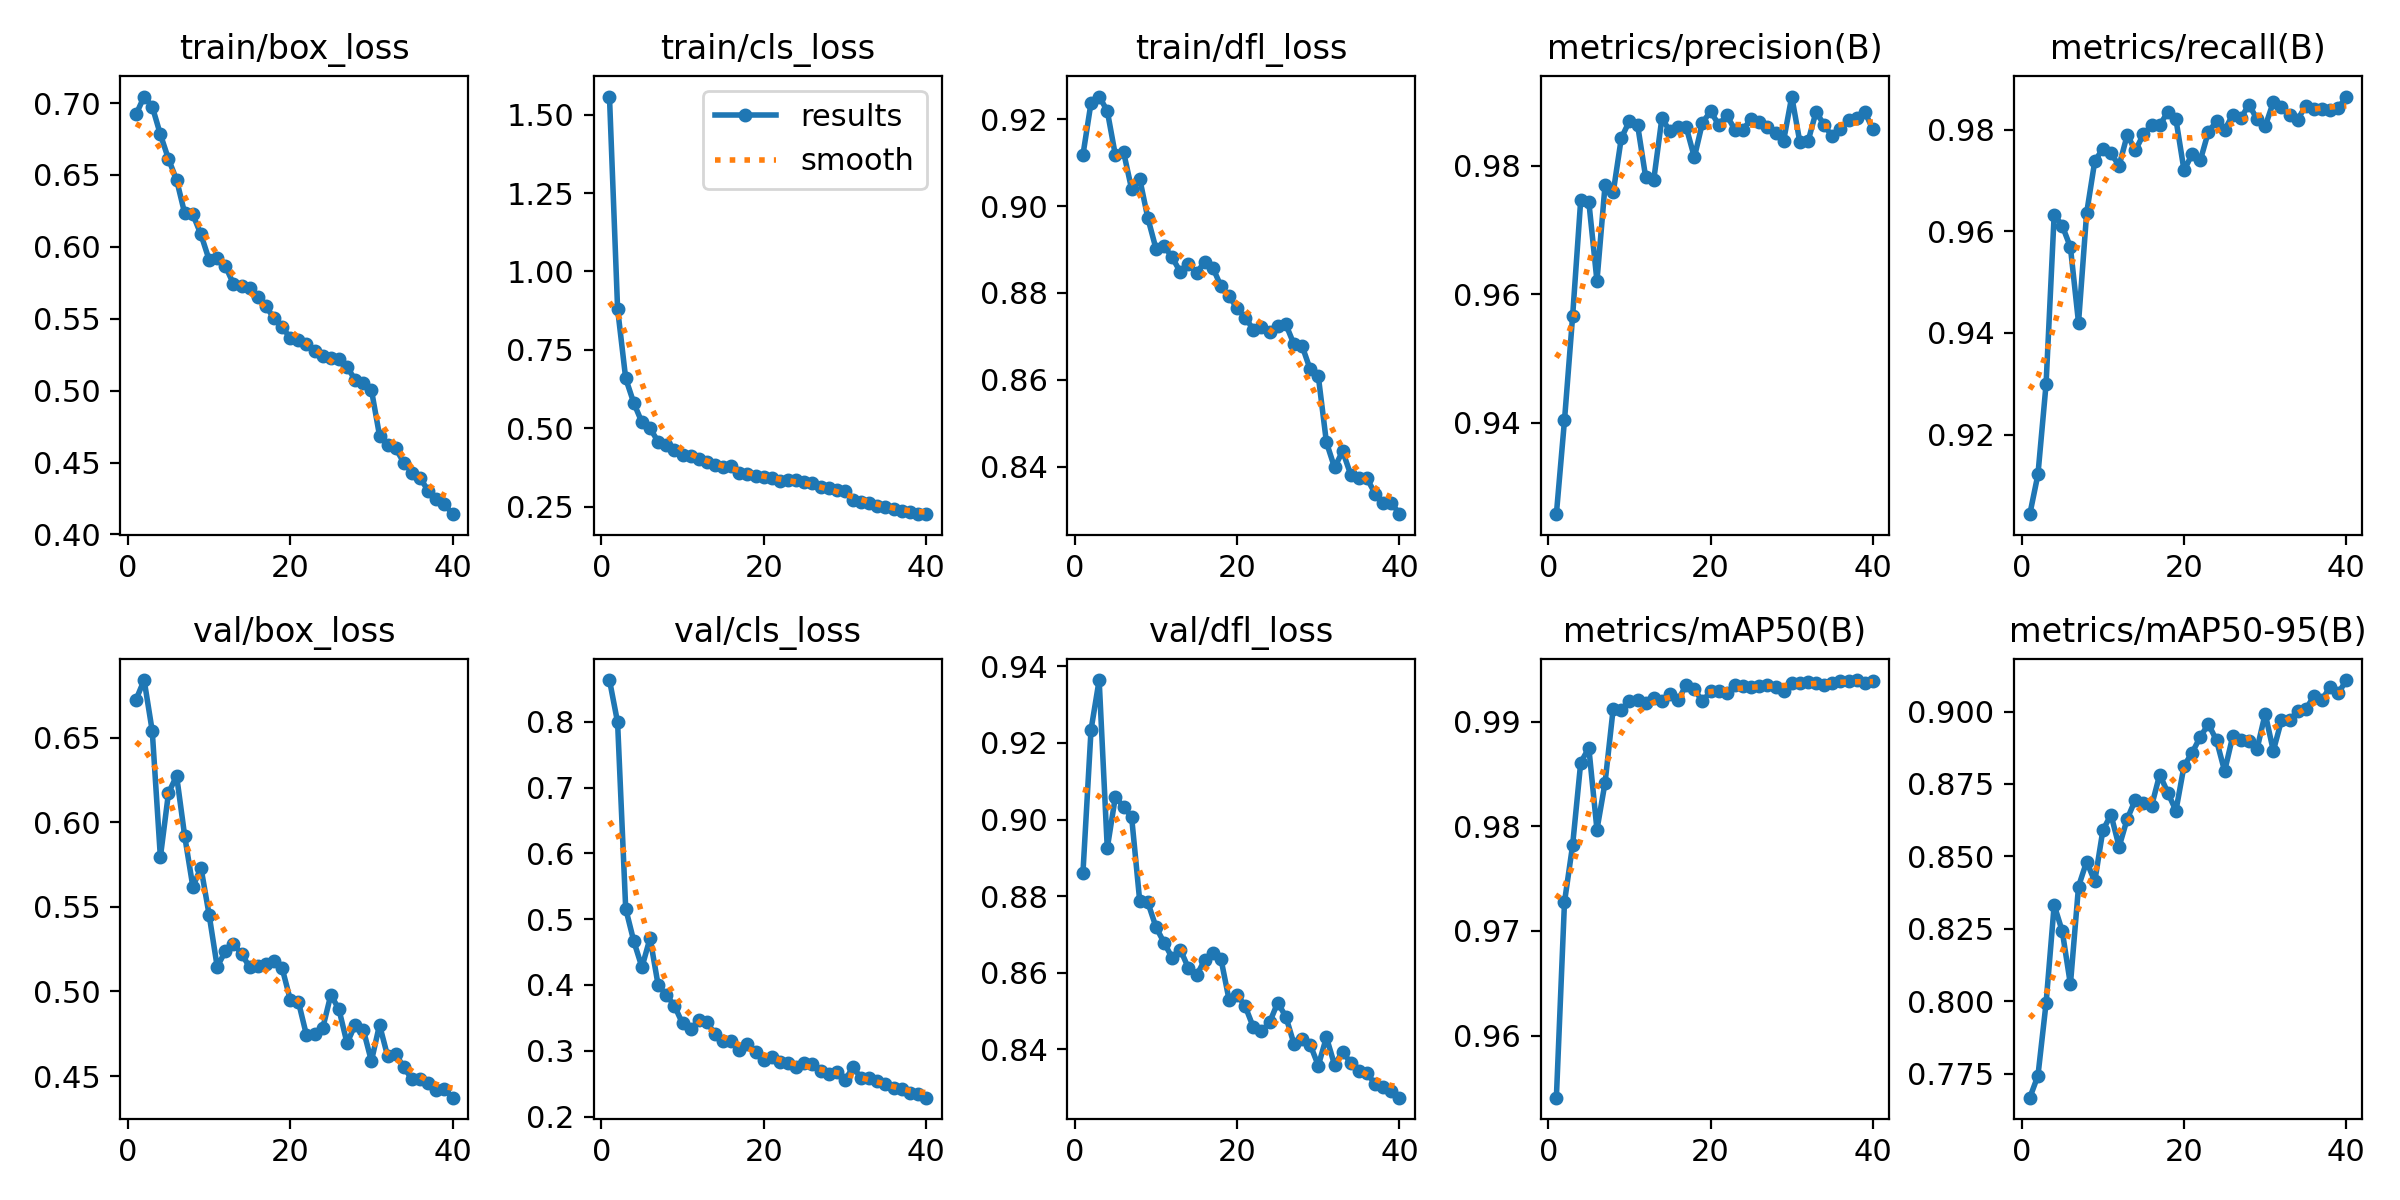

Values plotted in this chart, from the file beside it:
epoch, time, train/box_loss, train/cls_loss, train/dfl_loss, metrics/precision(B), metrics/recall(B), metrics/mAP50(B), metrics/mAP50-95(B), val/box_loss, val/cls_loss, val/dfl_loss, lr/pg0, lr/pg1, lr/pg2
1, 112.5, 0.6921, 1.558, 0.9117, 0.9258, 0.9043, 0.9541, 0.7667, 0.6724, 0.8637, 0.886, 0.0005531, 0.0005531, 0.0005531
2, 214.1, 0.7045, 0.8813, 0.9238, 0.9404, 0.9121, 0.9728, 0.7742, 0.684, 0.7995, 0.9234, 0.001081, 0.001081, 0.001081
3, 313.1, 0.6975, 0.6589, 0.9252, 0.9566, 0.9299, 0.9782, 0.7993, 0.6539, 0.516, 0.9364, 0.001582, 0.001582, 0.001582
4, 413.8, 0.6782, 0.5805, 0.9219, 0.9747, 0.9633, 0.9861, 0.8332, 0.5794, 0.4664, 0.8925, 0.001543, 0.001543, 0.001543
5, 513.5, 0.661, 0.519, 0.9117, 0.9744, 0.9611, 0.9875, 0.8241, 0.6173, 0.427, 0.906, 0.001502, 0.001502, 0.001502
6, 612.5, 0.6466, 0.4995, 0.9125, 0.9621, 0.9569, 0.9797, 0.8058, 0.6274, 0.4712, 0.9033, 0.001461, 0.001461, 0.001461
7, 711.7, 0.6232, 0.4575, 0.9039, 0.977, 0.942, 0.9842, 0.8396, 0.5917, 0.3996, 0.9007, 0.001419, 0.001419, 0.001419
8, 810.4, 0.6225, 0.4454, 0.9062, 0.9759, 0.9636, 0.9913, 0.8482, 0.5619, 0.385, 0.8787, 0.001378, 0.001378, 0.001378
9, 909.7, 0.6086, 0.4315, 0.8972, 0.9843, 0.9738, 0.9912, 0.8413, 0.5732, 0.3684, 0.8783, 0.001337, 0.001337, 0.001337
10, 1010, 0.5911, 0.4155, 0.8902, 0.987, 0.9763, 0.992, 0.859, 0.5455, 0.3416, 0.872, 0.001296, 0.001296, 0.001296
11, 1105, 0.5924, 0.4117, 0.8908, 0.9864, 0.9754, 0.9921, 0.8644, 0.5146, 0.3323, 0.8678, 0.001254, 0.001254, 0.001254
12, 1197, 0.5868, 0.4011, 0.8881, 0.9783, 0.973, 0.9918, 0.8533, 0.5237, 0.3468, 0.8639, 0.001213, 0.001213, 0.001213
13, 1289, 0.5742, 0.3932, 0.8848, 0.9779, 0.979, 0.9923, 0.8629, 0.5281, 0.3431, 0.8661, 0.001172, 0.001172, 0.001172
14, 1383, 0.5726, 0.3842, 0.8867, 0.9874, 0.976, 0.9919, 0.8695, 0.5222, 0.3257, 0.8612, 0.001131, 0.001131, 0.001131
15, 1475, 0.5716, 0.3768, 0.8846, 0.9854, 0.9791, 0.9926, 0.8683, 0.5144, 0.3149, 0.8593, 0.001089, 0.001089, 0.001089
16, 1566, 0.5649, 0.3795, 0.8871, 0.9861, 0.9809, 0.9921, 0.8674, 0.515, 0.3148, 0.8633, 0.001048, 0.001048, 0.001048
17, 1658, 0.5587, 0.3585, 0.8858, 0.986, 0.9809, 0.9935, 0.8782, 0.516, 0.3013, 0.8653, 0.001007, 0.001007, 0.001007
18, 1750, 0.5504, 0.3554, 0.8816, 0.9813, 0.9836, 0.9931, 0.872, 0.5178, 0.3106, 0.8637, 0.0009656, 0.0009656, 0.0009656
19, 1844, 0.5441, 0.3482, 0.8793, 0.9867, 0.9821, 0.9919, 0.8658, 0.5138, 0.2976, 0.853, 0.0009244, 0.0009244, 0.0009244
20, 1936, 0.5368, 0.3455, 0.8764, 0.9885, 0.972, 0.9929, 0.8812, 0.4952, 0.2854, 0.8543, 0.0008831, 0.0008831, 0.0008831
21, 2028, 0.5354, 0.341, 0.8743, 0.9864, 0.9752, 0.9929, 0.8858, 0.494, 0.2912, 0.8512, 0.0008418, 0.0008418, 0.0008418
22, 2120, 0.5324, 0.3312, 0.8715, 0.9879, 0.974, 0.9928, 0.8912, 0.4742, 0.2824, 0.8458, 0.0008006, 0.0008006, 0.0008006
23, 2213, 0.5278, 0.3342, 0.8722, 0.9856, 0.9796, 0.9935, 0.8957, 0.4748, 0.2808, 0.8448, 0.0007593, 0.0007593, 0.0007593
24, 2306, 0.5243, 0.3339, 0.871, 0.9856, 0.9817, 0.9934, 0.8901, 0.4783, 0.2749, 0.8471, 0.0007181, 0.0007181, 0.0007181
25, 2400, 0.5226, 0.3281, 0.8723, 0.9873, 0.98, 0.9934, 0.8794, 0.498, 0.2811, 0.8522, 0.0006768, 0.0006768, 0.0006768
26, 2492, 0.5223, 0.3251, 0.8728, 0.9869, 0.9829, 0.9934, 0.8915, 0.4894, 0.2805, 0.8485, 0.0006355, 0.0006355, 0.0006355
27, 2584, 0.5165, 0.3132, 0.8682, 0.986, 0.9823, 0.9935, 0.8903, 0.4694, 0.2687, 0.8415, 0.0005943, 0.0005943, 0.0005943
28, 2676, 0.5075, 0.3103, 0.8678, 0.9851, 0.985, 0.9933, 0.89, 0.4804, 0.2641, 0.8427, 0.000553, 0.000553, 0.000553
29, 2768, 0.505, 0.3029, 0.8624, 0.9839, 0.9821, 0.9929, 0.8872, 0.4774, 0.2681, 0.8412, 0.0005118, 0.0005118, 0.0005118
30, 2864, 0.5006, 0.3012, 0.8608, 0.9908, 0.9807, 0.9937, 0.8993, 0.4588, 0.255, 0.8358, 0.0004705, 0.0004705, 0.0004705
31, 2955, 0.4688, 0.2727, 0.8456, 0.9837, 0.9855, 0.9937, 0.8864, 0.4802, 0.2747, 0.8432, 0.0004293, 0.0004293, 0.0004293
32, 3044, 0.4625, 0.2664, 0.8398, 0.9838, 0.9846, 0.9938, 0.8969, 0.4617, 0.2591, 0.836, 0.000388, 0.000388, 0.000388
33, 3132, 0.4598, 0.263, 0.8436, 0.9885, 0.9829, 0.9937, 0.8971, 0.4629, 0.2581, 0.8394, 0.0003467, 0.0003467, 0.0003467
34, 3220, 0.4498, 0.2522, 0.8381, 0.9863, 0.982, 0.9935, 0.9001, 0.4552, 0.2537, 0.8365, 0.0003055, 0.0003055, 0.0003055
35, 3310, 0.4429, 0.2499, 0.8374, 0.9846, 0.9848, 0.9937, 0.9009, 0.4481, 0.2493, 0.8344, 0.0002642, 0.0002642, 0.0002642
36, 3399, 0.4393, 0.2435, 0.8373, 0.9858, 0.984, 0.9939, 0.9052, 0.448, 0.2431, 0.8338, 0.000223, 0.000223, 0.000223
37, 3488, 0.4303, 0.2367, 0.8338, 0.9871, 0.9842, 0.9939, 0.9041, 0.446, 0.2412, 0.831, 0.0001817, 0.0001817, 0.0001817
38, 3577, 0.4245, 0.232, 0.8317, 0.9875, 0.984, 0.994, 0.9085, 0.4415, 0.2351, 0.8302, 0.0001404, 0.0001404, 0.0001404
39, 3664, 0.421, 0.2275, 0.8317, 0.9884, 0.9843, 0.9937, 0.9063, 0.4422, 0.2339, 0.8291, 9.91865e-05, 9.91865e-05, 9.91865e-05
40, 3753, 0.4141, 0.2263, 0.8291, 0.9857, 0.9866, 0.9939, 0.9109, 0.4372, 0.2286, 0.8274, 5.79283e-05, 5.79283e-05, 5.79283e-05
